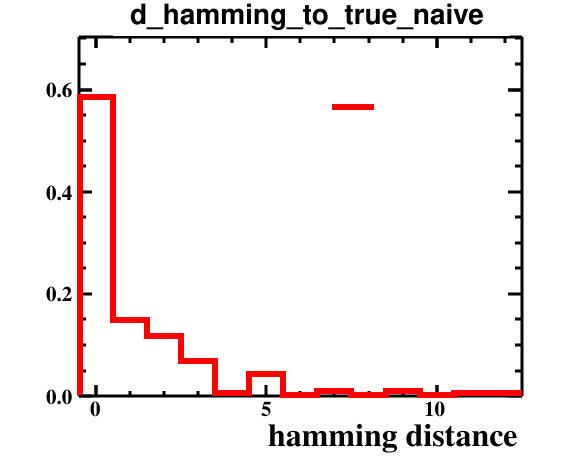

The file beside this chart, header and first rows:
bin_low_edge, contents, binerror, xtitle, binlabel
-1.5, 0.0, 0.0, hamming distance, 
-0.5, 0.5851, 0.05579, hamming distance, 
0.5, 0.1489, 0.02815, hamming distance, 
1.5, 0.117, 0.02495, hamming distance, 
2.5, 0.06915, 0.01918, hamming distance, 
3.5, 0.005319, 0.005319, hamming distance, 
4.5, 0.04255, 0.01504, hamming distance, 
5.5, 0.0, 0.0, hamming distance, 
6.5, 0.01064, 0.007522, hamming distance, 
7.5, 0.0, 0.0, hamming distance, 
8.5, 0.01064, 0.007522, hamming distance, 
9.5, 0.0, 0.0, hamming distance, 
10.5, 0.005319, 0.005319, hamming distance, 
11.5, 0.005319, 0.005319, hamming distance, 
12.5, 0.0, 0.0, hamming distance, 
